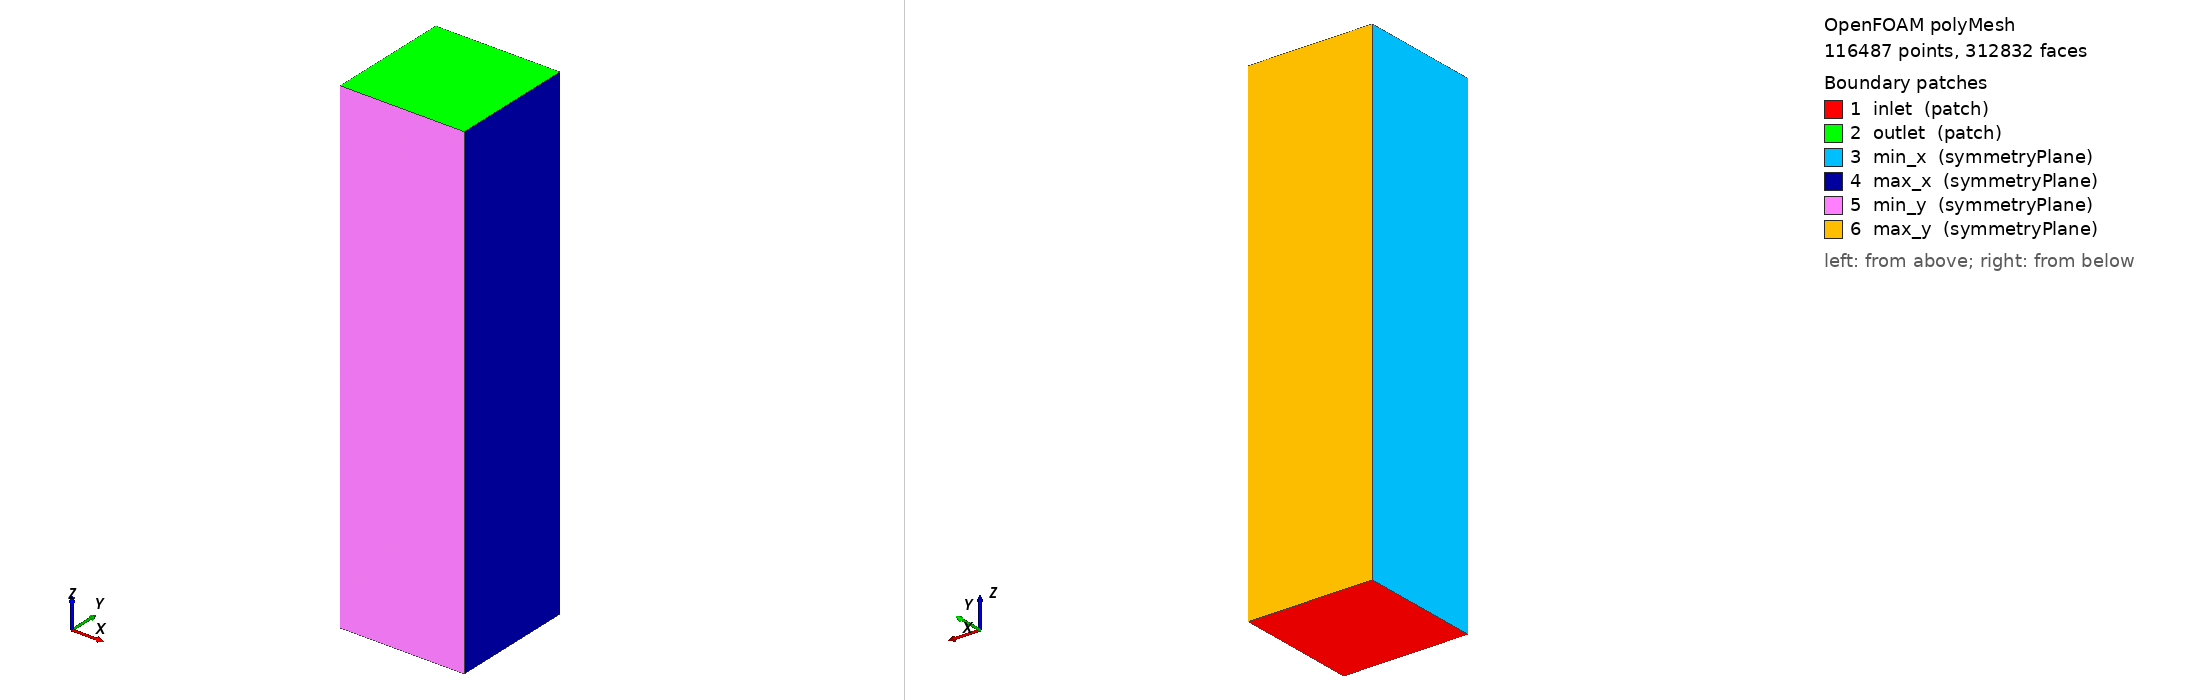

OpenFOAM case: the committed polyMesh, 116487 points, 312832 faces. Boundary patches (legend numbers): 1 inlet (patch), 2 outlet (patch), 3 min_x (symmetryPlane), 4 max_x (symmetryPlane), 5 min_y (symmetryPlane), 6 max_y (symmetryPlane). Left view from above one corner, right view from below the opposite corner. Boundary conditions: 1 field file(s) under 0/; 0 of 6 drawn patches have an entry in a shipped field file.

=== constant/polyMesh/boundary ===
/*--------------------------------*- C++ -*----------------------------------*\
| =========                 |                                                 |
| \\      /  F ield         | OpenFOAM: The Open Source CFD Toolbox           |
|  \\    /   O peration     | Version:  2412                                  |
|   \\  /    A nd           | Website:  www.openfoam.com                      |
|    \\/     M anipulation  |                                                 |
\*---------------------------------------------------------------------------*/
FoamFile
{
    version     2.0;
    format      ascii;
    arch        "LSB;label=32;scalar=64";
    class       polyBoundaryMesh;
    location    "constant/polyMesh";
    object      boundary;
}
// * * * * * * * * * * * * * * * * * * * * * * * * * * * * * * * * * * * * * //


6
(
inlet
{
    type patch;
    nFaces 16384;
    startFace 276992;
}

outlet
{
    type patch;
    nFaces 16384;
    startFace 293376;
}

min_x
{
    type symmetryPlane;
    nFaces 768;
    startFace 309760;
}

max_x
{
    type symmetryPlane;
    nFaces 768;
    startFace 310528;
}

min_y
{
    type symmetryPlane;
    nFaces 768;
    startFace 311296;
}

max_y
{
    type symmetryPlane;
    nFaces 768;
    startFace 312064;
}

)


// ************************************************************************* //


=== system/controlDict ===
/*--------------------------------*- C++ -*----------------------------------*\
| =========                 |                                                 |
| \\      /  F ield         | OpenFOAM: The Open Source CFD Toolbox           |
|  \\    /   O peration     | Version:  v2412                                 |
|   \\  /    A nd           | Website:  www.openfoam.com                      |
|    \\/     M anipulation  |                                                 |
\*---------------------------------------------------------------------------*/
FoamFile
{
    version     2.0;
    format      ascii;
    class       dictionary;
    object      controlDict;
}
// * * * * * * * * * * * * * * * * * * * * * * * * * * * * * * * * * * * * * //

application     chtMultiRegionFoam; // Changed from simple solver

startFrom       latestTime;

startTime       0.001;

stopAt          endTime;

endTime         1;                 // Run for a few seconds of physical time

// FIX: Enable dynamic time-stepping for rock-solid stability
adjustTimeStep  yes;
maxCo           0.1;    // Lowered from 0.5/1.0 to brutally restrict velocity spikes
maxAlphaCo      0.1;    // Restricts thermal diffusion jumps
maxDeltaT       1e-6;   // Hard cap on how large the time step is allowed to grow
deltaT          1e-7;   // Start the simulation 10x slower than before
writeControl    adjustable;

writeInterval   1000;

purgeWrite      0;

writeFormat     ascii;

writePrecision  8;

writeCompression off;

timeFormat      general;

timePrecision   6;

runTimeModifiable yes;


// Maximum diffusion number
maxDi           10.0;

adjustTimeStep  yes;

functions
{
    #include "vtkWrite"
}
derivedFields
{
    h
    {
        patchType       zeroGradient;
    }
    p
    {
        patchType       calculated;
    }
}
prereadOptions
{
    energyScaling
    {
        type            scalarMinMax;
        libs            (fieldFunctionObjects);
        field           T;
        min             298.15; // Floored at 25°C
        max             3000.0; // Max ceiling for safety
    }
}


// ************************************************************************* //


Also in the case, not shown: 0/cellToRegion (197984 bytes, source omitted); constant/polyMesh/faces (numeric list); constant/polyMesh/neighbour (numeric list); constant/polyMesh/owner (numeric list); constant/polyMesh/points (numeric list).
